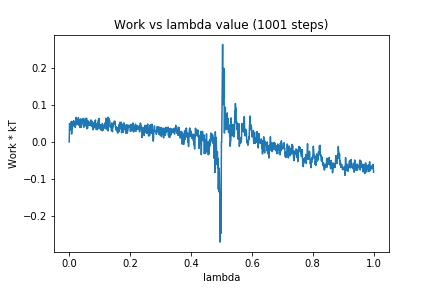

Data behind this chart, as committed beside it:
0, 0.0
1, 0.04964
2, 0.04489
3, 0.04475
4, 0.0328
5, 0.05215
6, 0.03678
7, 0.05559
8, 0.02143
9, 0.0489
10, 0.03536
11, 0.05517
12, 0.0502
13, 0.04319
14, 0.05573
15, 0.05751
16, 0.05035
17, 0.05318
18, 0.05084
19, 0.045
20, 0.03921
21, 0.05017
22, 0.05082
23, 0.06687
24, 0.05728
25, 0.04695
26, 0.05791
27, 0.05176
28, 0.05503
29, 0.04962
30, 0.06595
31, 0.04551
32, 0.06131
33, 0.04822
34, 0.05928
35, 0.03962
36, 0.05297
37, 0.04542
38, 0.06257
39, 0.03929
40, 0.05665
41, 0.04881
42, 0.05731
43, 0.05381
44, 0.05579
45, 0.06375
46, 0.04674
47, 0.04231
48, 0.03983
49, 0.04769
50, 0.04491
51, 0.04685
52, 0.05796
53, 0.06368
54, 0.04498
55, 0.05561
56, 0.04262
57, 0.06424
58, 0.03577
59, 0.0559
60, 0.03704
... 940 more rows
